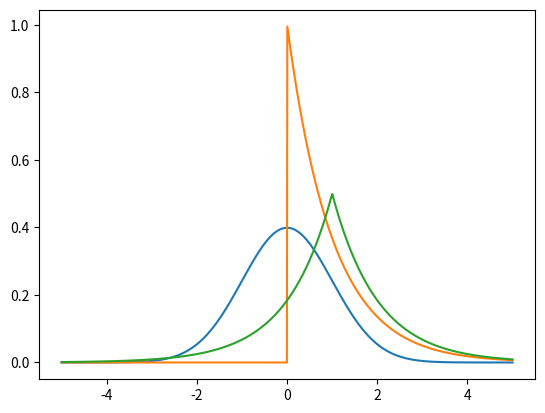

Write the Python code that produced this figure.
# -*- coding: utf-8 -*-
"""
Created on Sun Oct 31 16:11:03 2021

@author: User
"""

import numpy as np
import matplotlib.pyplot as plt

xmin = -5
xmax =  5
nn   = 1024
hh   = (xmax-xmin)/nn


def fgauss(xx,mu=0,sigma=1):
    coeff = np.sqrt(1.0/(2*np.pi*sigma*sigma))
    power = -(1.0/(2.0*sigma*sigma))*(xx-mu)**2
    fg  = coeff*np.exp(power)
    return fg

def fexp(xx,lam=1.0):
    indicator = (xx > 0).astype(int)
    return indicator*lam*np.exp(-lam*xx)

def flaplace(xx,mu=1.0,gamma=1.0):
    return (1.0/(2.0*gamma))*np.exp(-np.abs(xx-mu)/gamma)

xx  = np.linspace(xmin,xmax,nn)    
yy  = fgauss(xx)
yy1 = fexp(xx)
yy2 = flaplace(xx)
plt.plot(xx,yy)
plt.plot(xx,yy1)
plt.plot(xx,yy2)
